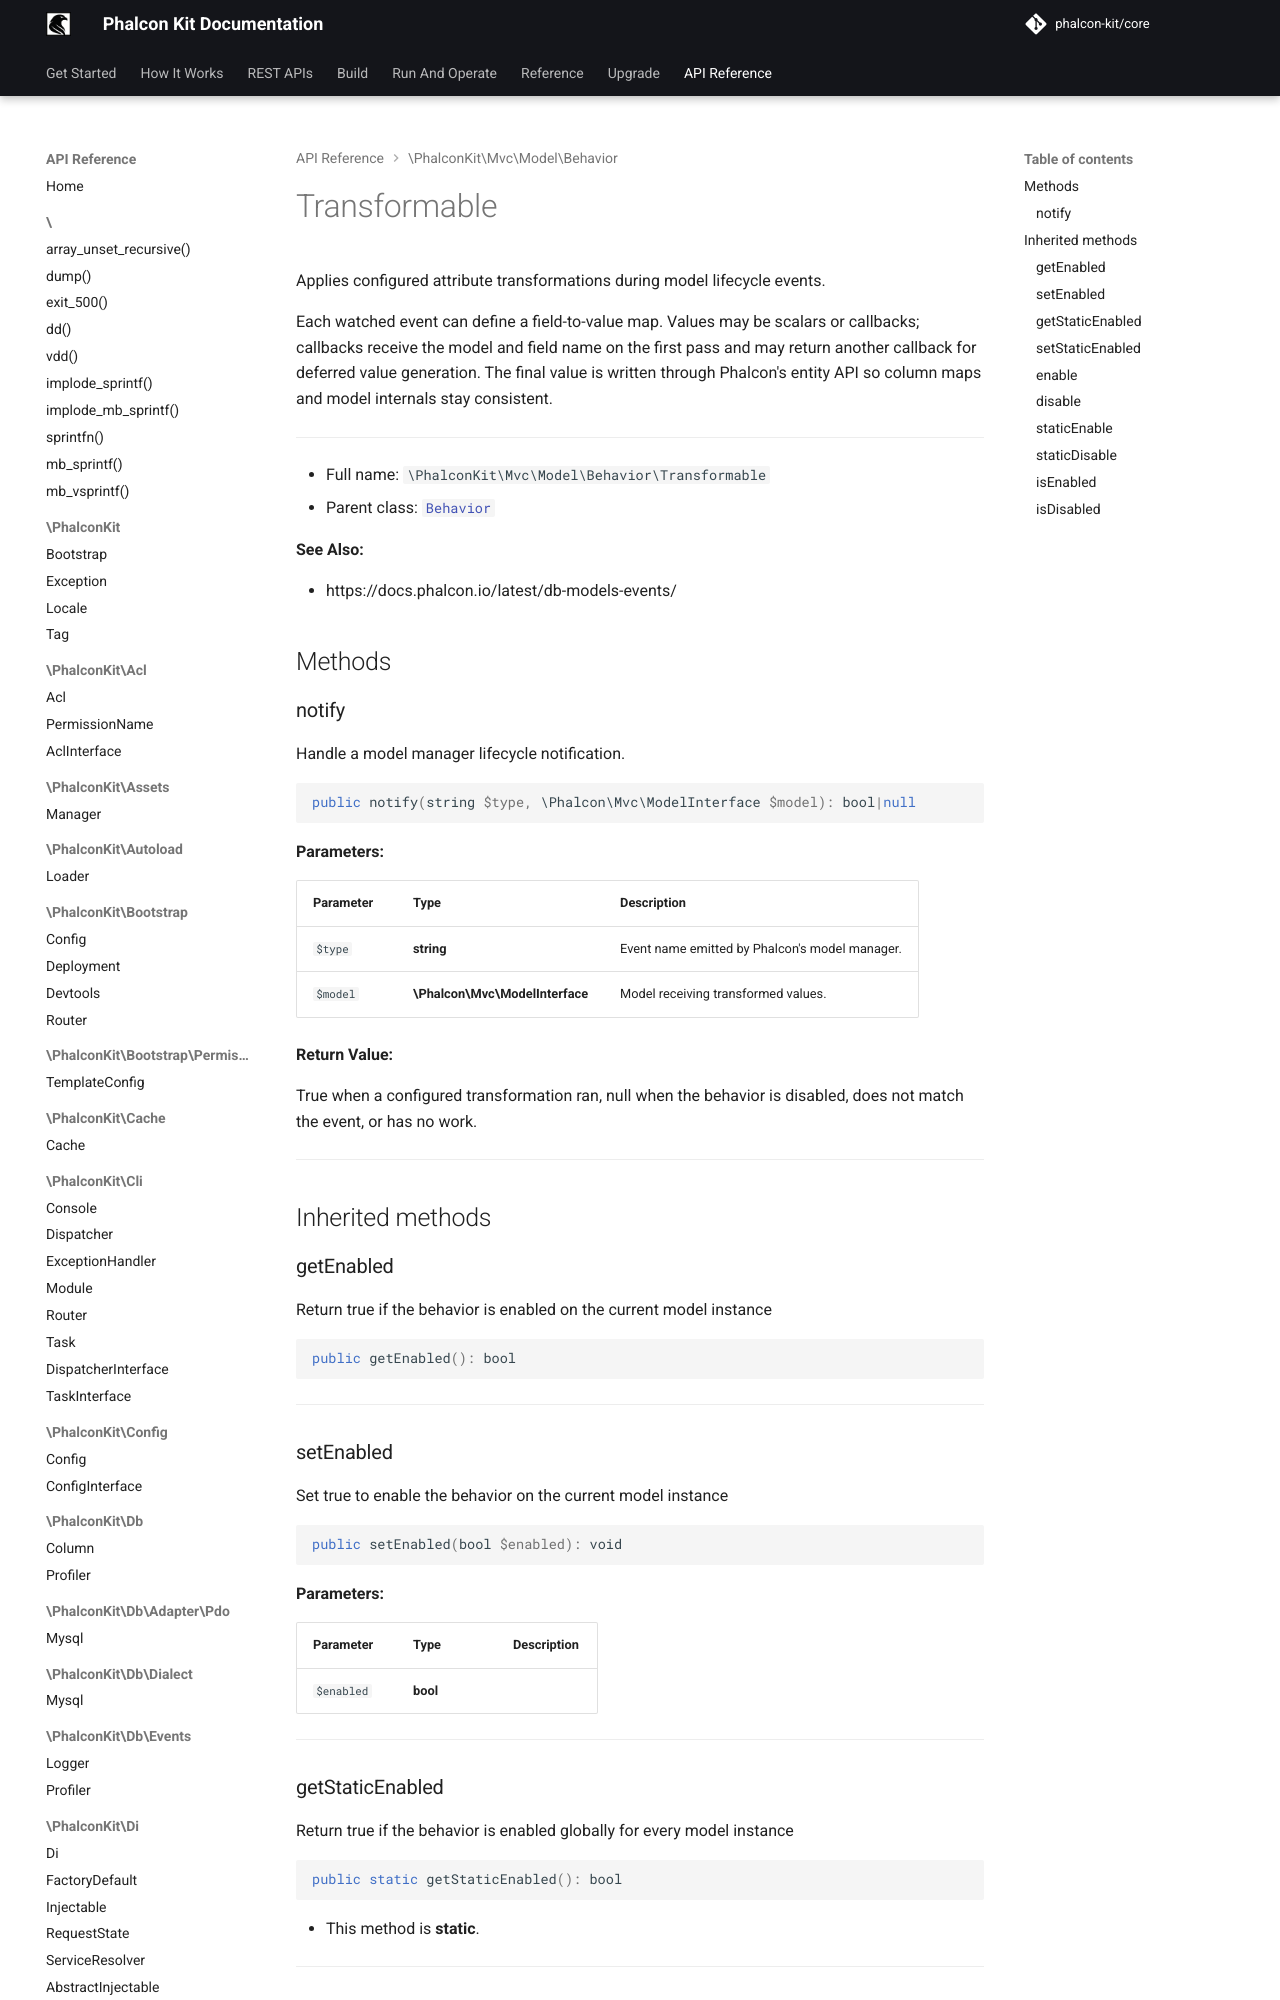

repository: phalcon-kit/docs · page: api/classes/PhalconKit/Mvc/Model/Behavior/Transformable/index.html · generator: mkdocs


Applies configured attribute transformations during model lifecycle events.

Each watched event can define a field-to-value map. Values may be scalars or
callbacks; callbacks receive the model and field name on the first pass and
may return another callb
